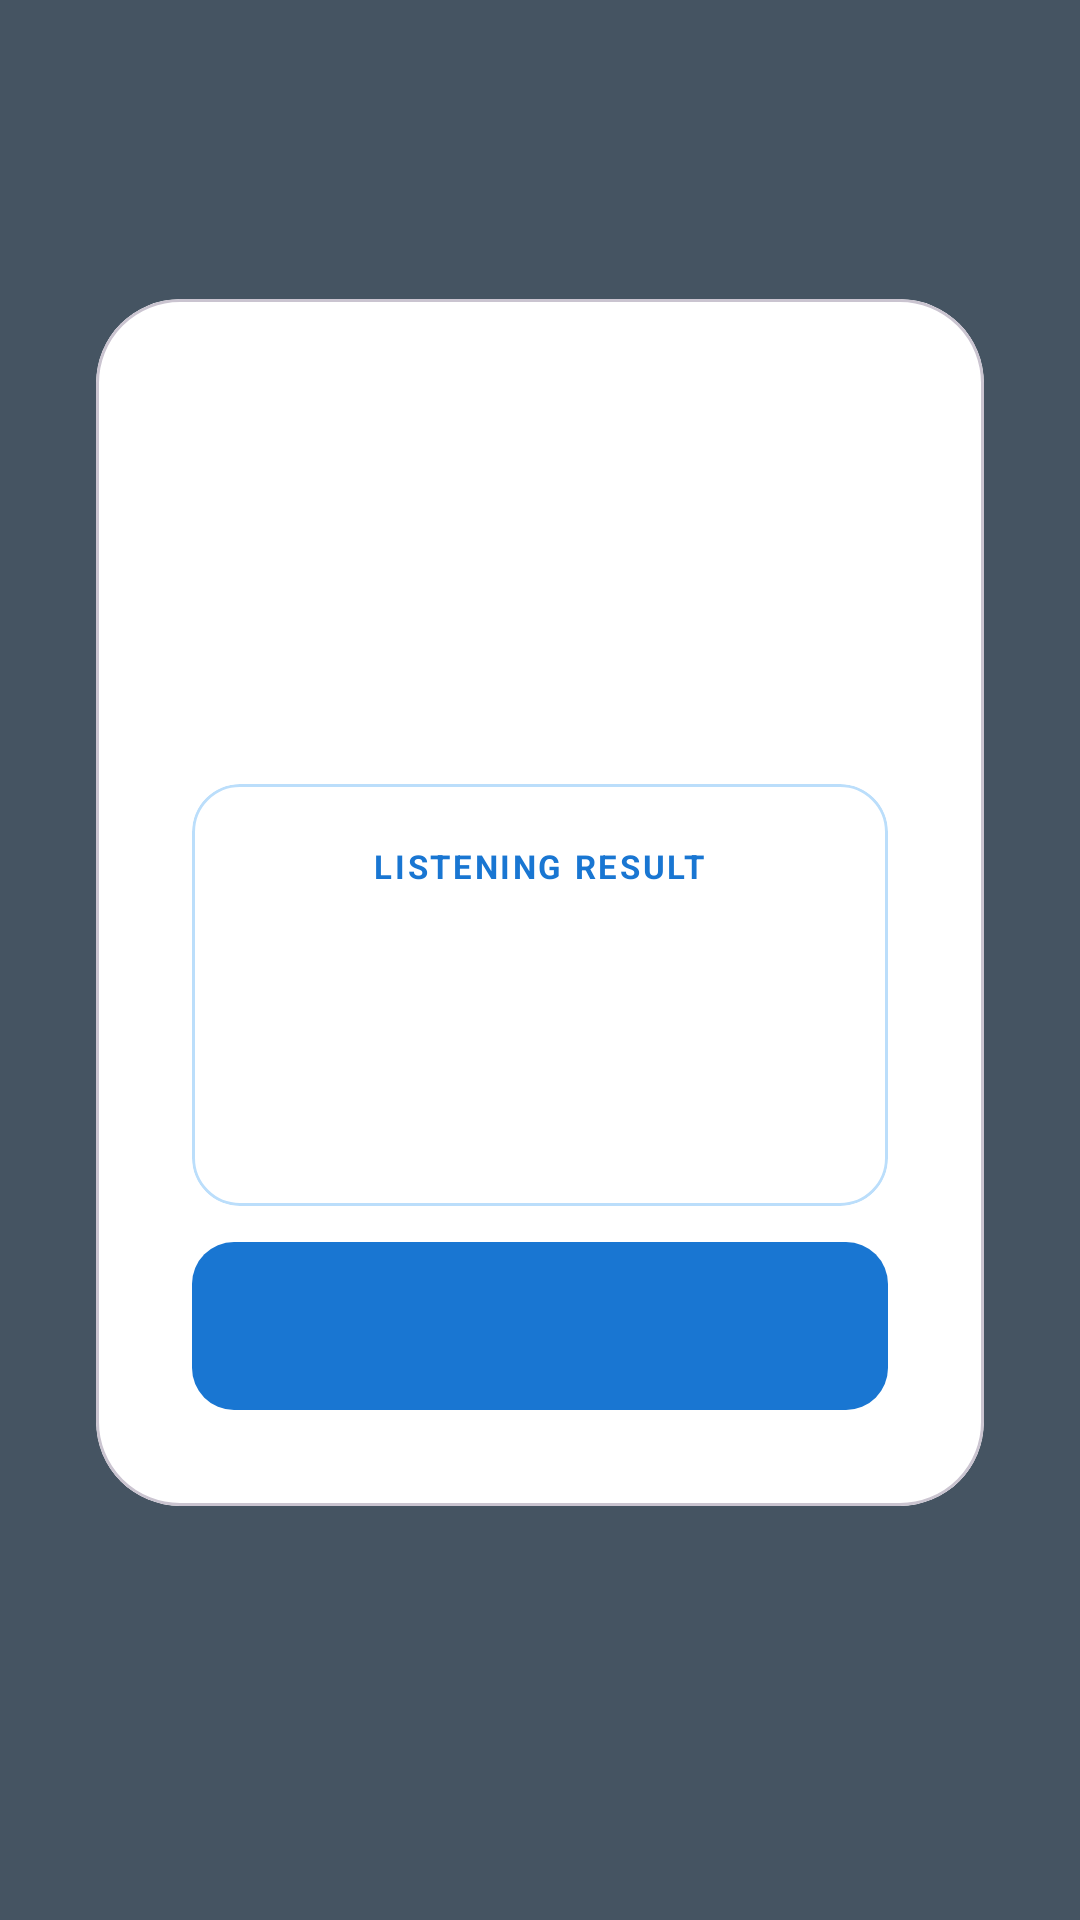

Reconstruct the res/layout file that produces this screen, plus the resources it refers to.
<!-- AndroidManifest.xml: application theme Theme.MemoLoop -->
<!-- res/layout/fragment_listening_result.xml -->
<?xml version="1.0" encoding="utf-8"?>
<androidx.constraintlayout.widget.ConstraintLayout
    xmlns:android="http://schemas.android.com/apk/res/android"
    xmlns:app="http://schemas.android.com/apk/res-auto"
    android:layout_width="match_parent"
    android:layout_height="match_parent"
    android:background="#CC1A2B3C">

    <com.google.android.material.card.MaterialCardView
        android:layout_width="0dp"
        android:layout_height="wrap_content"
        android:layout_marginHorizontal="32dp"
        app:cardCornerRadius="28dp"
        app:cardElevation="0dp"
        app:cardBackgroundColor="@color/card_background"
        app:layout_constraintTop_toTopOf="parent"
        app:layout_constraintBottom_toBottomOf="parent"
        app:layout_constraintStart_toStartOf="parent"
        app:layout_constraintEnd_toEndOf="parent"
        app:layout_constraintVertical_bias="0.42">

        <LinearLayout
            android:layout_width="match_parent"
            android:layout_height="wrap_content"
            android:orientation="vertical"
            android:gravity="center"
            android:padding="32dp">

            <TextView
                android:id="@+id/tv_icon"
                android:layout_width="wrap_content"
                android:layout_height="wrap_content"
                android:textSize="52sp"
                android:layout_marginBottom="12dp" />

            <TextView
                android:id="@+id/tv_title"
                android:layout_width="wrap_content"
                android:layout_height="wrap_content"
                android:textSize="24sp"
                android:textStyle="bold"
                android:gravity="center"
                android:layout_marginBottom="16dp" />

            <com.google.android.material.card.MaterialCardView
                android:layout_width="match_parent"
                android:layout_height="wrap_content"
                android:layout_marginBottom="12dp"
                app:cardCornerRadius="16dp"
                app:cardElevation="0dp"
                app:strokeColor="@color/border"
                app:strokeWidth="1dp"
                app:cardBackgroundColor="@color/card_background">

                <LinearLayout
                    android:layout_width="match_parent"
                    android:layout_height="wrap_content"
                    android:orientation="vertical"
                    android:gravity="center"
                    android:paddingVertical="20dp"
                    android:paddingHorizontal="24dp">

                    <TextView
                        android:layout_width="wrap_content"
                        android:layout_height="wrap_content"
                        android:text="@string/listening_result_label"
                        android:textSize="11sp"
                        android:textStyle="bold"
                        android:letterSpacing="0.08"
                        android:textColor="@color/primary"
                        android:layout_marginBottom="8dp" />

                    <TextView
                        android:id="@+id/tv_score"
                        android:layout_width="wrap_content"
                        android:layout_height="wrap_content"
                        android:textSize="36sp"
                        android:textStyle="bold"
                        android:textColor="@color/text_primary" />

                    <TextView
                        android:id="@+id/tv_points"
                        android:layout_width="wrap_content"
                        android:layout_height="wrap_content"
                        android:layout_marginTop="8dp"
                        android:textSize="16sp"
                        android:textStyle="bold" />

                </LinearLayout>
            </com.google.android.material.card.MaterialCardView>

            <com.google.android.material.button.MaterialButton
                android:id="@+id/btn_back"
                android:layout_width="match_parent"
                android:layout_height="56dp"
                android:textSize="15sp"
                android:textStyle="bold"
                android:textColor="@color/on_primary"
                app:backgroundTint="@color/primary"
                app:cornerRadius="14dp"
                android:insetTop="0dp"
                android:insetBottom="0dp" />

        </LinearLayout>
    </com.google.android.material.card.MaterialCardView>

</androidx.constraintlayout.widget.ConstraintLayout>
<!-- resources referenced by this layout -->
<resources>
  <color name="border">#BBDEFB</color>
  <color name="card_background">#FFFFFF</color>
  <color name="on_primary">#FFFFFF</color>
  <color name="primary">#1976D2</color>
  <color name="text_primary">#1A2B3C</color>
  <string name="listening_result_label">LISTENING RESULT</string>
  <style name="Theme.MemoLoop" parent="Theme.Material3.DayNight.NoActionBar">
          <item name="colorPrimary">@color/primary</item>
          <item name="colorPrimaryVariant">@color/primary_dark</item>
          <item name="colorOnPrimary">@color/on_primary</item>
          <item name="colorSecondary">@color/accent</item>
          <item name="colorSurface">@color/surface</item>
          <item name="colorOnSurface">@color/text_primary</item>
          <item name="android:colorBackground">@color/background</item>
          <item name="android:windowBackground">@color/background</item>
      </style>
  <color name="primary_dark">#0D47A1</color>
  <color name="accent">#64B5F6</color>
  <color name="surface">#FFFFFF</color>
  <color name="background">#F5F9FD</color>
</resources>
